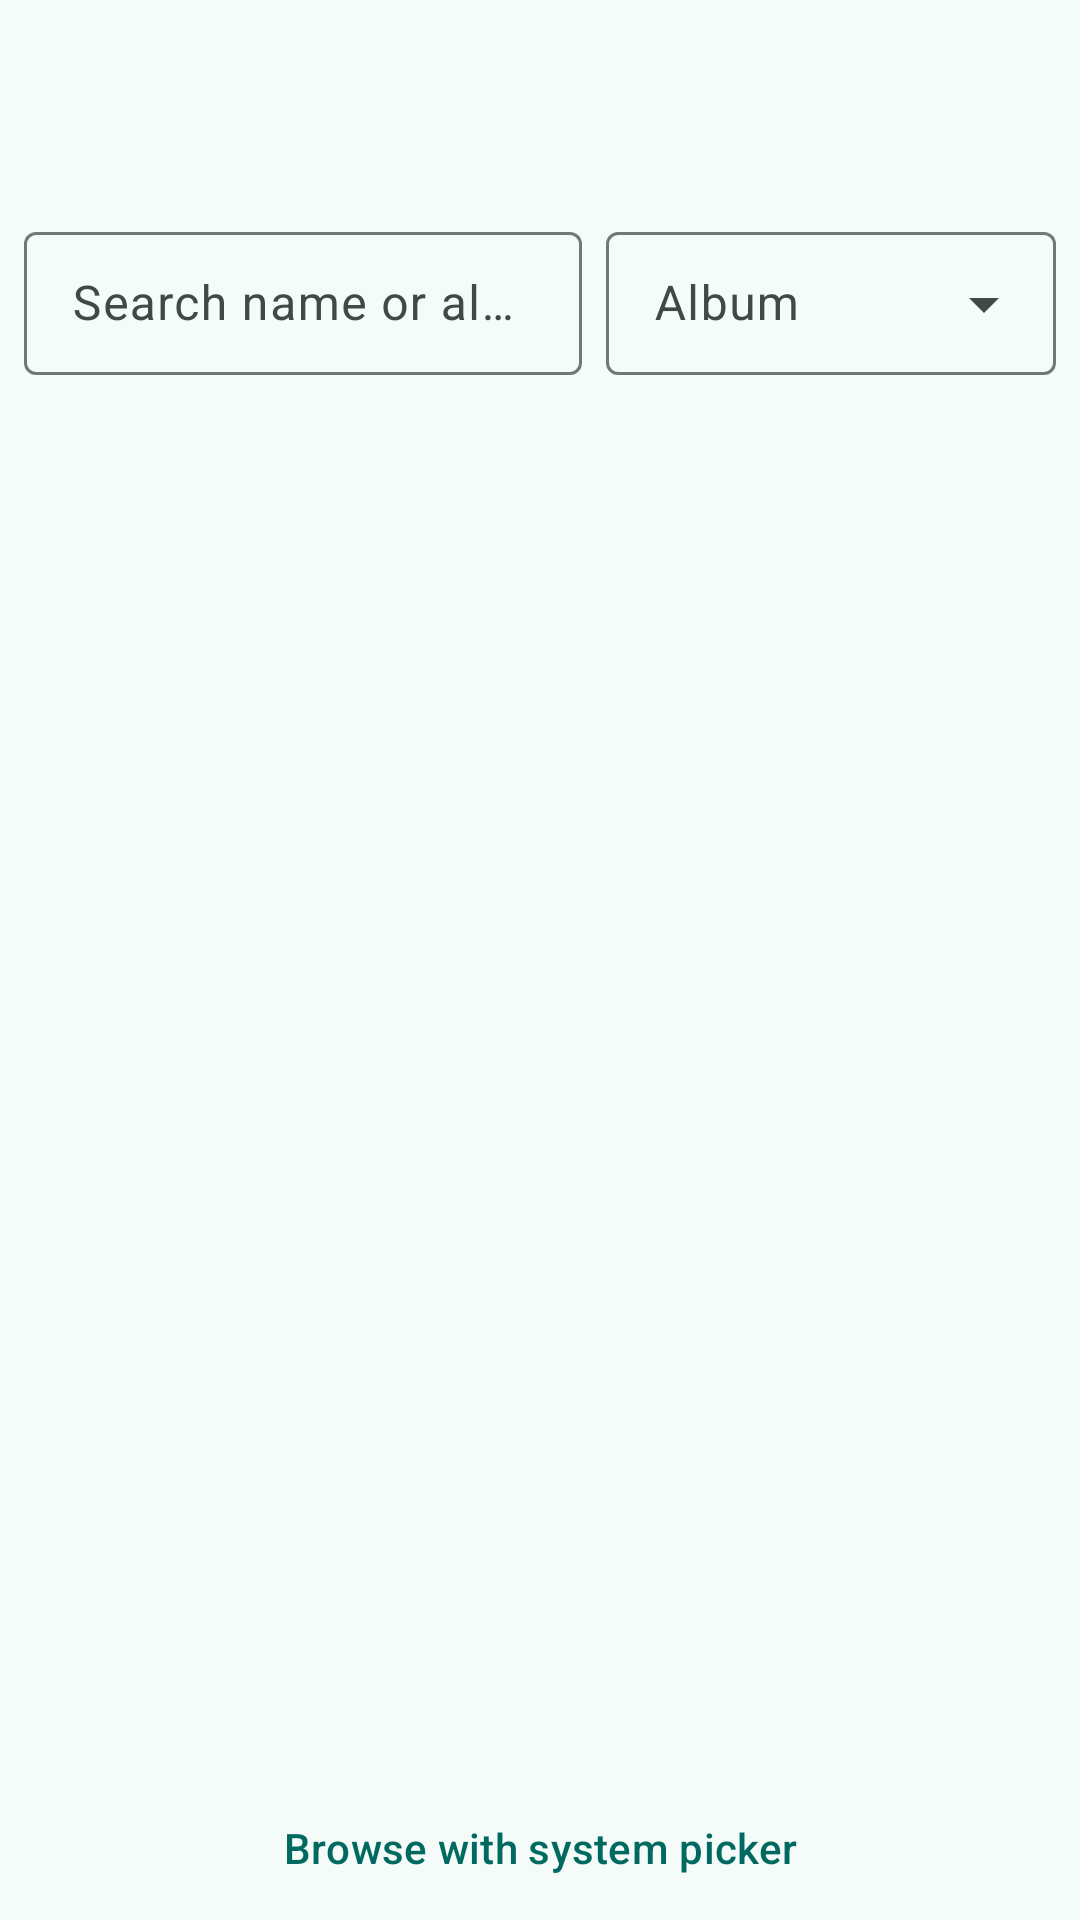

The Android layout XML behind this screen, and the referenced resources:
<!-- AndroidManifest.xml: application theme Theme.StickerMaker -->
<!-- res/layout/activity_gallery.xml -->
<?xml version="1.0" encoding="utf-8"?>
<LinearLayout xmlns:android="http://schemas.android.com/apk/res/android"
    xmlns:app="http://schemas.android.com/apk/res-auto"
    android:id="@+id/root"
    android:layout_width="match_parent"
    android:layout_height="match_parent"
    android:orientation="vertical">

    <include
        android:id="@+id/appBar"
        layout="@layout/app_bar" />


    <LinearLayout
        android:layout_width="match_parent"
        android:layout_height="wrap_content"
        android:orientation="horizontal"
        android:paddingHorizontal="8dp"
        android:paddingTop="8dp">

        <com.google.android.material.textfield.TextInputLayout
            style="@style/Widget.Material3.TextInputLayout.OutlinedBox.Dense"
            android:layout_width="0dp"
            android:layout_height="wrap_content"
            android:layout_weight="1"
            android:hint="@string/search_hint"
            app:endIconMode="clear_text">

            <com.google.android.material.textfield.TextInputEditText
                android:id="@+id/searchInput"
                android:layout_width="match_parent"
                android:layout_height="wrap_content"
                android:imeOptions="actionSearch"
                android:inputType="text"
                android:maxLines="1" />
        </com.google.android.material.textfield.TextInputLayout>

        <com.google.android.material.textfield.TextInputLayout
            style="@style/Widget.Material3.TextInputLayout.OutlinedBox.Dense.ExposedDropdownMenu"
            android:layout_width="150dp"
            android:layout_height="wrap_content"
            android:layout_marginStart="8dp"
            android:hint="@string/album_hint">

            <com.google.android.material.textfield.MaterialAutoCompleteTextView
                android:id="@+id/albumInput"
                android:layout_width="match_parent"
                android:layout_height="wrap_content"
                android:inputType="none" />
        </com.google.android.material.textfield.TextInputLayout>
    </LinearLayout>

    <TextView
        android:id="@+id/limitedBanner"
        android:layout_width="match_parent"
        android:layout_height="wrap_content"
        android:layout_marginTop="8dp"
        android:background="?attr/colorSecondaryContainer"
        android:padding="12dp"
        android:text="@string/limited_access"
        android:textColor="?attr/colorOnSecondaryContainer"
        android:visibility="gone" />

    <FrameLayout
        android:layout_width="match_parent"
        android:layout_height="0dp"
        android:layout_marginTop="8dp"
        android:layout_weight="1">

        <androidx.recyclerview.widget.RecyclerView
            android:id="@+id/grid"
            android:layout_width="match_parent"
            android:layout_height="match_parent"
            android:clipToPadding="false"
            android:padding="2dp" />

        <TextView
            android:id="@+id/emptyText"
            android:layout_width="wrap_content"
            android:layout_height="wrap_content"
            android:layout_gravity="center"
            android:text="@string/nothing_found"
            android:visibility="gone" />

        <LinearLayout
            android:id="@+id/permissionPanel"
            android:layout_width="match_parent"
            android:layout_height="wrap_content"
            android:layout_gravity="center"
            android:gravity="center"
            android:orientation="vertical"
            android:padding="32dp"
            android:visibility="gone">

            <TextView
                android:layout_width="wrap_content"
                android:layout_height="wrap_content"
                android:gravity="center"
                android:text="@string/permission_needed"
                android:textAppearance="?attr/textAppearanceBodyLarge" />

            <com.google.android.material.button.MaterialButton
                android:id="@+id/grantButton"
                android:layout_width="wrap_content"
                android:layout_height="wrap_content"
                android:layout_marginTop="16dp"
                android:text="@string/grant_access" />
        </LinearLayout>
    </FrameLayout>

    <com.google.android.material.button.MaterialButton
        android:id="@+id/systemPickerButton"
        style="@style/Widget.Material3.Button.TextButton"
        android:layout_width="wrap_content"
        android:layout_height="wrap_content"
        android:layout_gravity="center_horizontal"
        android:text="@string/use_system_picker" />
</LinearLayout>
<!-- res/layout/app_bar.xml (included above) -->
<?xml version="1.0" encoding="utf-8"?>
<com.google.android.material.appbar.AppBarLayout xmlns:android="http://schemas.android.com/apk/res/android"
    android:layout_width="match_parent"
    android:layout_height="wrap_content">

    <com.google.android.material.appbar.MaterialToolbar
        android:id="@+id/toolbar"
        android:layout_width="match_parent"
        android:layout_height="?attr/actionBarSize" />
</com.google.android.material.appbar.AppBarLayout>
<!-- resources referenced by this layout -->
<resources>
  <string name="album_hint">Album</string>
  <string name="grant_access">Allow access</string>
  <string name="limited_access">You gave access to only some items. Tap to choose more.</string>
  <string name="nothing_found">Nothing found</string>
  <string name="permission_needed">Sticker Maker needs access to your photos and videos to show them here.</string>
  <string name="search_hint">Search name or album</string>
  <string name="use_system_picker">Browse with system picker</string>
  <style name="Theme.StickerMaker" parent="Theme.Material3.DayNight.NoActionBar">
          <item name="colorPrimary">@color/m_primary</item>
          <item name="colorOnPrimary">@color/m_on_primary</item>
          <item name="colorPrimaryContainer">@color/m_primary_container</item>
          <item name="colorOnPrimaryContainer">@color/m_on_primary_container</item>
          <item name="colorSecondary">@color/m_secondary</item>
          <item name="colorOnSecondary">@color/m_on_secondary</item>
          <item name="colorSecondaryContainer">@color/m_secondary_container</item>
          <item name="colorOnSecondaryContainer">@color/m_on_secondary_container</item>
          <item name="colorTertiary">@color/m_tertiary</item>
          <item name="colorOnTertiary">@color/m_on_tertiary</item>
          <item name="colorTertiaryContainer">@color/m_tertiary_container</item>
          <item name="colorOnTertiaryContainer">@color/m_on_tertiary_container</item>
          <item name="android:colorBackground">@color/m_surface</item>
          <item name="colorOnBackground">@color/m_on_surface</item>
          <item name="colorSurface">@color/m_surface</item>
          <item name="colorOnSurface">@color/m_on_surface</item>
          <item name="colorSurfaceVariant">@color/m_surface_variant</item>
          <item name="colorOnSurfaceVariant">@color/m_on_surface_variant</item>
          <item name="colorOutline">@color/m_outline</item>
          <item name="colorOutlineVariant">@color/m_outline_variant</item>
          <item name="colorSurfaceContainerLowest">@color/m_surface_lowest</item>
          <item name="colorSurfaceContainerLow">@color/m_surface_low</item>
          <item name="colorSurfaceContainer">@color/m_surface_container</item>
          <item name="colorSurfaceContainerHigh">@color/m_surface_high</item>
          <item name="colorSurfaceContainerHighest">@color/m_surface_highest</item>
      </style>
  <color name="m_primary">#006A60</color>
  <color name="m_on_primary">#FFFFFF</color>
  <color name="m_primary_container">#9EF2E4</color>
  <color name="m_on_primary_container">#00201C</color>
  <color name="m_secondary">#4A635F</color>
  <color name="m_on_secondary">#FFFFFF</color>
  <color name="m_secondary_container">#CCE8E2</color>
  <color name="m_on_secondary_container">#05201C</color>
  <color name="m_tertiary">#456179</color>
  <color name="m_on_tertiary">#FFFFFF</color>
  <color name="m_tertiary_container">#CCE5FF</color>
  <color name="m_on_tertiary_container">#001E31</color>
  <color name="m_surface">#F4FBF8</color>
  <color name="m_on_surface">#171D1B</color>
  <color name="m_surface_variant">#DAE5E1</color>
  <color name="m_on_surface_variant">#3F4947</color>
  <color name="m_outline">#6F7977</color>
  <color name="m_outline_variant">#BEC9C6</color>
  <color name="m_surface_lowest">#FFFFFF</color>
  <color name="m_surface_low">#EFF5F2</color>
  <color name="m_surface_container">#E9EFEC</color>
  <color name="m_surface_high">#E3EAE7</color>
  <color name="m_surface_highest">#DDE4E1</color>
</resources>
